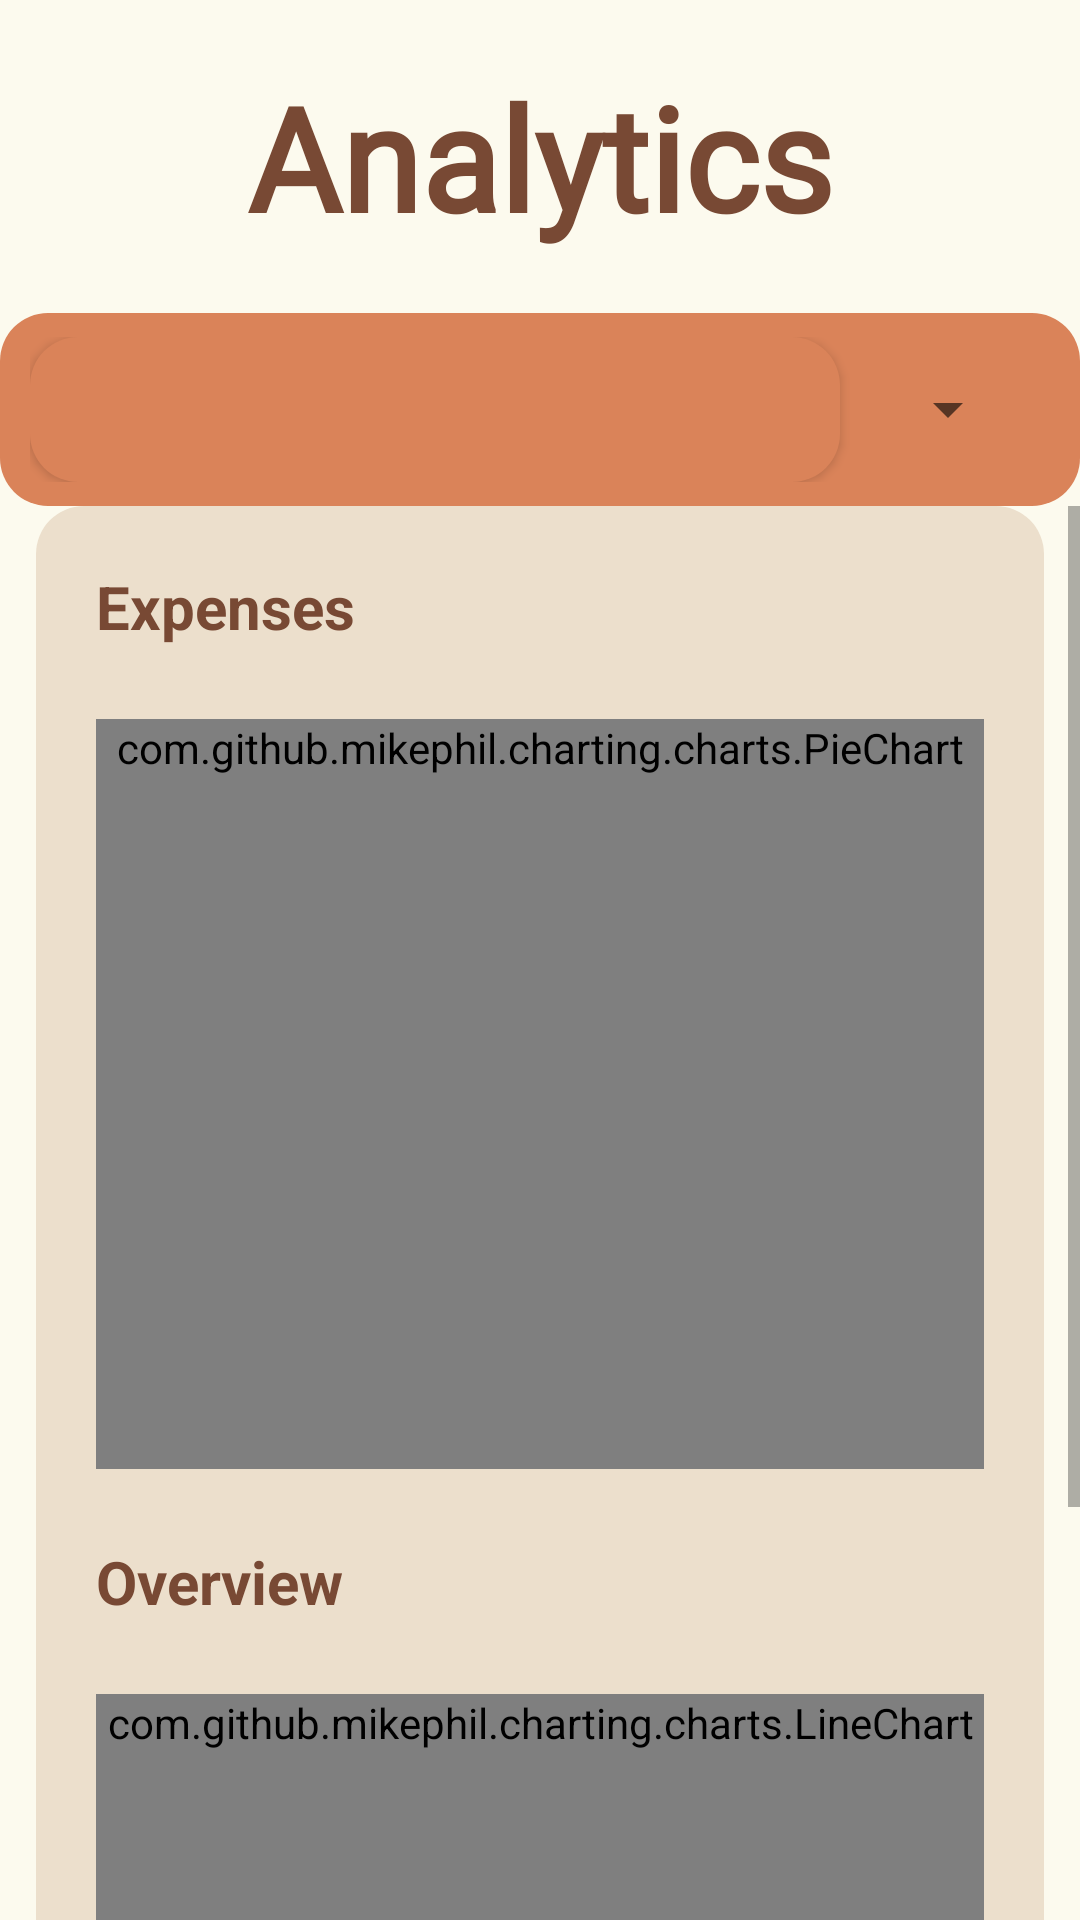

This screen was rendered from an Android layout file. Write that file and the resources it references.
<!-- AndroidManifest.xml: application theme Theme.AppCompat.Light -->
<!-- res/layout/analytics.xml -->
<?xml version="1.0" encoding="utf-8"?>
<LinearLayout xmlns:android="http://schemas.android.com/apk/res/android"
    android:layout_width="match_parent"
    android:layout_height="match_parent"
    android:layout_margin="12dp"
    android:background="@color/offwhite_bg"
    android:orientation="vertical"
    android:scrollbarAlwaysDrawVerticalTrack="false">

    <TextView
        android:id="@+id/analyticsHeaderTv"
        android:layout_width="match_parent"
        android:layout_height="wrap_content"
        android:fontFamily="@font/baloo_bhai"
        android:gravity="center"
        android:padding="20dp"
        android:text="Analytics"
        android:textAlignment="center"
        android:textColor="@color/brown_header"
        android:textSize="48sp"
        android:textStyle="bold" />

    <LinearLayout
        android:layout_width="match_parent"
        android:layout_height="wrap_content"
        android:layout_weight="0"
        android:background="@drawable/rounded_square"
        android:orientation="horizontal"
        android:paddingStart="10dp">

        <Button
            android:id="@+id/time_period_btn"
            android:layout_width="wrap_content"
            android:layout_height="wrap_content"
            android:layout_gravity="center|start"
            android:layout_weight="0.7"
            android:background="@drawable/rounded_square"
            android:backgroundTint="@color/brown_accent"
            android:gravity="center"
            android:textAlignment="center"
            android:textAllCaps="false"
            android:textColor="@color/black"
            android:textSize="24sp" />

        <Spinner
            android:id="@+id/timePeriodSpinner"
            android:layout_width="wrap_content"
            android:layout_height="wrap_content"
            android:layout_gravity="center|end"
            android:layout_margin="12sp"
            android:layout_weight="0"
            android:padding="10dp"
            android:spinnerMode="dropdown"
            android:textAlignment="center"
            android:textSize="24sp" />
    </LinearLayout>

    <ScrollView
        android:layout_width="match_parent"
        android:layout_height="match_parent">

        <LinearLayout
            android:layout_width="match_parent"
            android:layout_height="wrap_content"
            android:layout_marginStart="12sp"
            android:layout_marginEnd="12sp"
            android:background="@drawable/rounded_square"
            android:backgroundTint="@color/beige"
            android:orientation="vertical">

            <TextView
                android:id="@+id/expensesHeaderTv"
                android:layout_width="match_parent"
                android:layout_height="wrap_content"
                android:layout_margin="12sp"
                android:fontFamily="sans-serif"
                android:text="Expenses"
                android:textAlignment="viewStart"
                android:textColor="@color/brown_header"
                android:textSize="20sp"
                android:textStyle="bold" />

            <com.github.mikephil.charting.charts.PieChart
                android:id="@+id/expensePc"
                android:layout_width="match_parent"
                android:layout_height="wrap_content"
                android:layout_centerHorizontal="false"
                android:layout_margin="12sp"
                android:layout_marginTop="12dp"
                android:minHeight="250dp" />

            <TextView
                android:id="@+id/overviewHeaderTv"
                android:layout_width="match_parent"
                android:layout_height="wrap_content"
                android:layout_margin="12sp"
                android:fontFamily="sans-serif"
                android:text="Overview"
                android:textAlignment="viewStart"
                android:textColor="@color/brown_header"
                android:textSize="20sp"
                android:textStyle="bold" />

            <com.github.mikephil.charting.charts.LineChart
                android:id="@+id/overviewLc"
                android:layout_width="match_parent"
                android:layout_height="wrap_content"
                android:layout_margin="12sp"
                android:layout_marginTop="12dp"
                android:minHeight="250dp" />
        </LinearLayout>
    </ScrollView>


</LinearLayout>
<!-- resources referenced by this layout -->
<resources>
  <color name="beige">#ECDFCC</color>
  <color name="black">#FF000000</color>
  <color name="brown_accent">#DA8359</color>
  <color name="brown_header">#784934</color>
  <color name="offwhite_bg">#FCFAEE</color>
  <!-- drawable rounded_square (drawable) -->
  <shape xmlns:android="http://schemas.android.com/apk/res/android">
      <solid android:color="@color/brown_accent" />
      <corners android:radius="16dp" />
      <padding
          android:left="8dp"
          android:right="8dp"
          android:top="8dp"
          android:bottom="8dp" />
  </shape>
</resources>
